Run: headless pygame with SDL's dummy video driver; simulated clock (each Clock.tick advances the game by its frame time, no real sleeping); random seed 0; keys injected as events and as key.get_pressed() state; no mouse input.
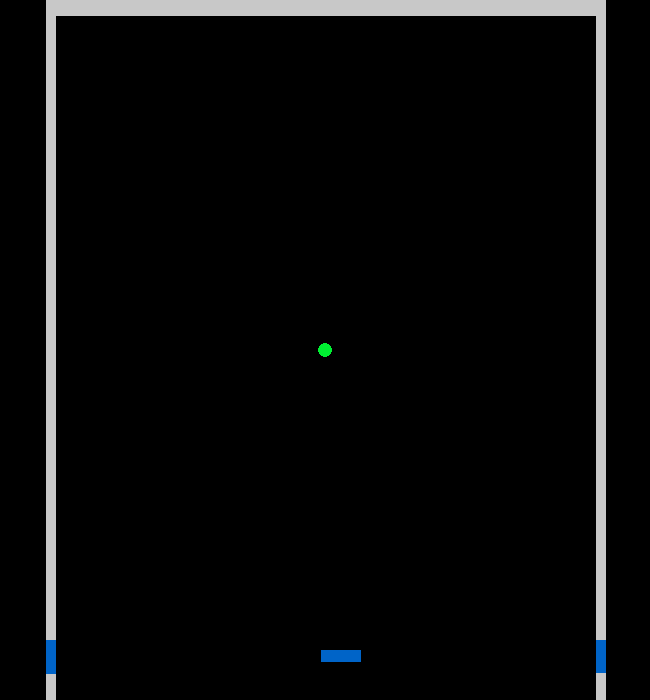
Frame 1 of 4 · flips 1–60 · no input
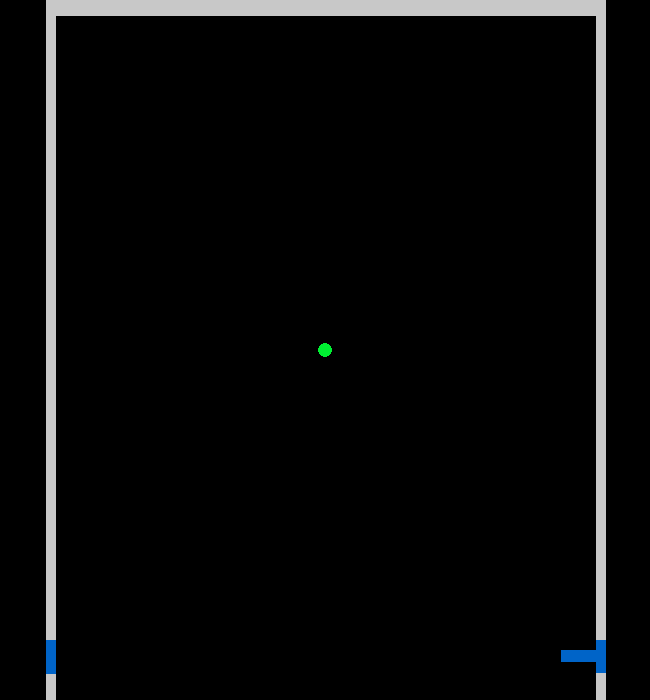
Frame 2 of 4 · flips 61–180 · tapped SPACE, RETURN · held RIGHT (→), D
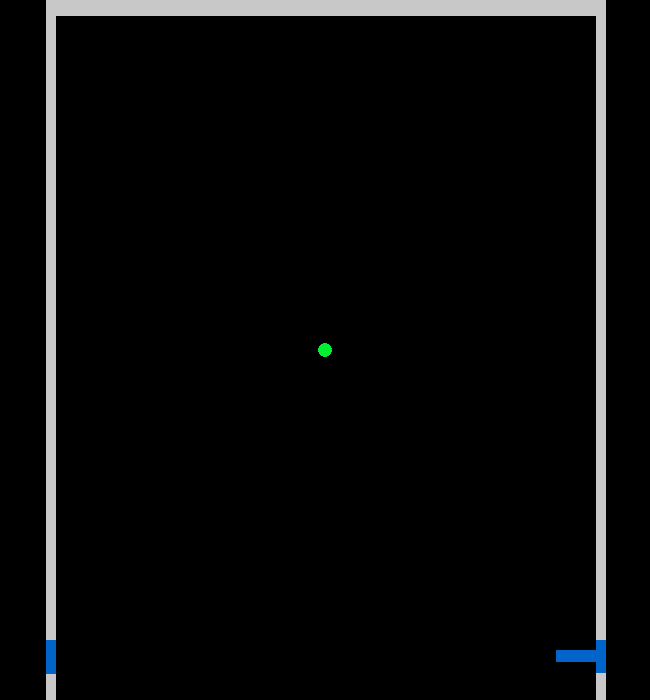
Frame 3 of 4 · flips 181–300 · held DOWN (↓), S
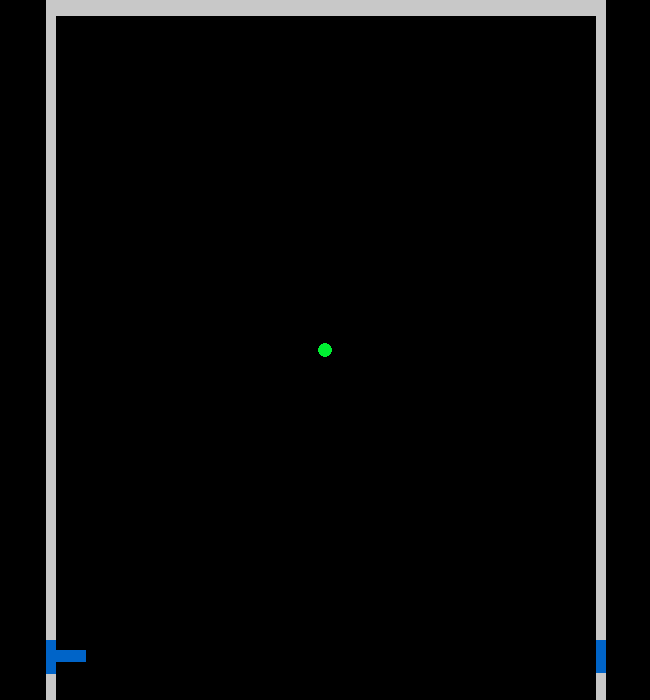
Frame 4 of 4 · flips 301–420 · held LEFT (←), A, UP (↑), W

The pygame program that drew these frames:

import random
import pygame
from pygame.locals import *
from sys import exit
from random import choice

# Tamanho da tela
screen_higth = 700
screen_length = 650

# Posição da raquete
paddle_x = screen_length / 2 - 7.5 / 2
paddle_y = 650

# Posição da bola
ball_x = screen_length / 2
ball_y = screen_higth / 2

# Direções da bola
ball_up = -1
direction = [1, -1]
ball_side = random.choice(direction)

# Cores
yellow = (200, 200, 0)
green = (0, 240, 50)
red = (200, 0, 0)
blue = (0, 100, 200)
orange = (200, 100, 0)
white = (255, 255, 255)
gray = (200, 200, 200)

pygame.init()

# Criando a tela e um relogio
screen = pygame.display.set_mode((screen_length, screen_higth))
pygame.display.set_caption('MY BREAKOUT')
clock = pygame.time.Clock()

# Looping do jogo
while True:
    clock.tick((120))
    screen.fill((0,0,0))
    
    # Captando o evento de saída
    for event in pygame.event.get():
        if event.type == QUIT:
            pygame.quit()
            exit()

    # Controle da raquete
    if pygame.key.get_pressed()[K_RIGHT]:
        paddle_x += 5
    if pygame.key.get_pressed()[K_LEFT]:
        paddle_x -= 5

    # Desenhando a raquete
    paddle = pygame.draw.rect(screen, blue, (paddle_x, paddle_y, 40, 12.5))

    # Desenhando a bola
    ball = pygame.draw.circle(screen, green, (ball_x, ball_y), 7.5)

    # Desenhando a parede
    line_left = pygame.draw.line(screen, gray, (50, 0), (50, 700), 10)
    pygame.draw.line(screen, blue, (50, 640), (50, 673.5), 10)

    line_rigth = pygame.draw.line(screen, gray, (600, 0), (600, 700), 10)
    pygame.draw.line(screen, blue, (600, 640), (600, 672.5), 10)

    line_up = pygame.draw.line(screen, gray, (50, 0), (600, 0), 30)

    # Colisão da bola na parede
    if ball_x < 60:
        ball_side *= -1
    if ball_x > screen_length - 60:
        ball_side *= -1
    if ball_y < 30:
        ball_up *= -1
    if ball_y > screen_higth - 60:
        ball_up *= -1


    # Colisão da raquete na parede
    if paddle_x < 50:
        paddle_x += 5
    if paddle_x > screen_length - 90:
        paddle_x -= 5
    
    # Movimentação da bola
    '''ball_x -= ball_side
    ball_y += ball_up'''

    pygame.display.update()
